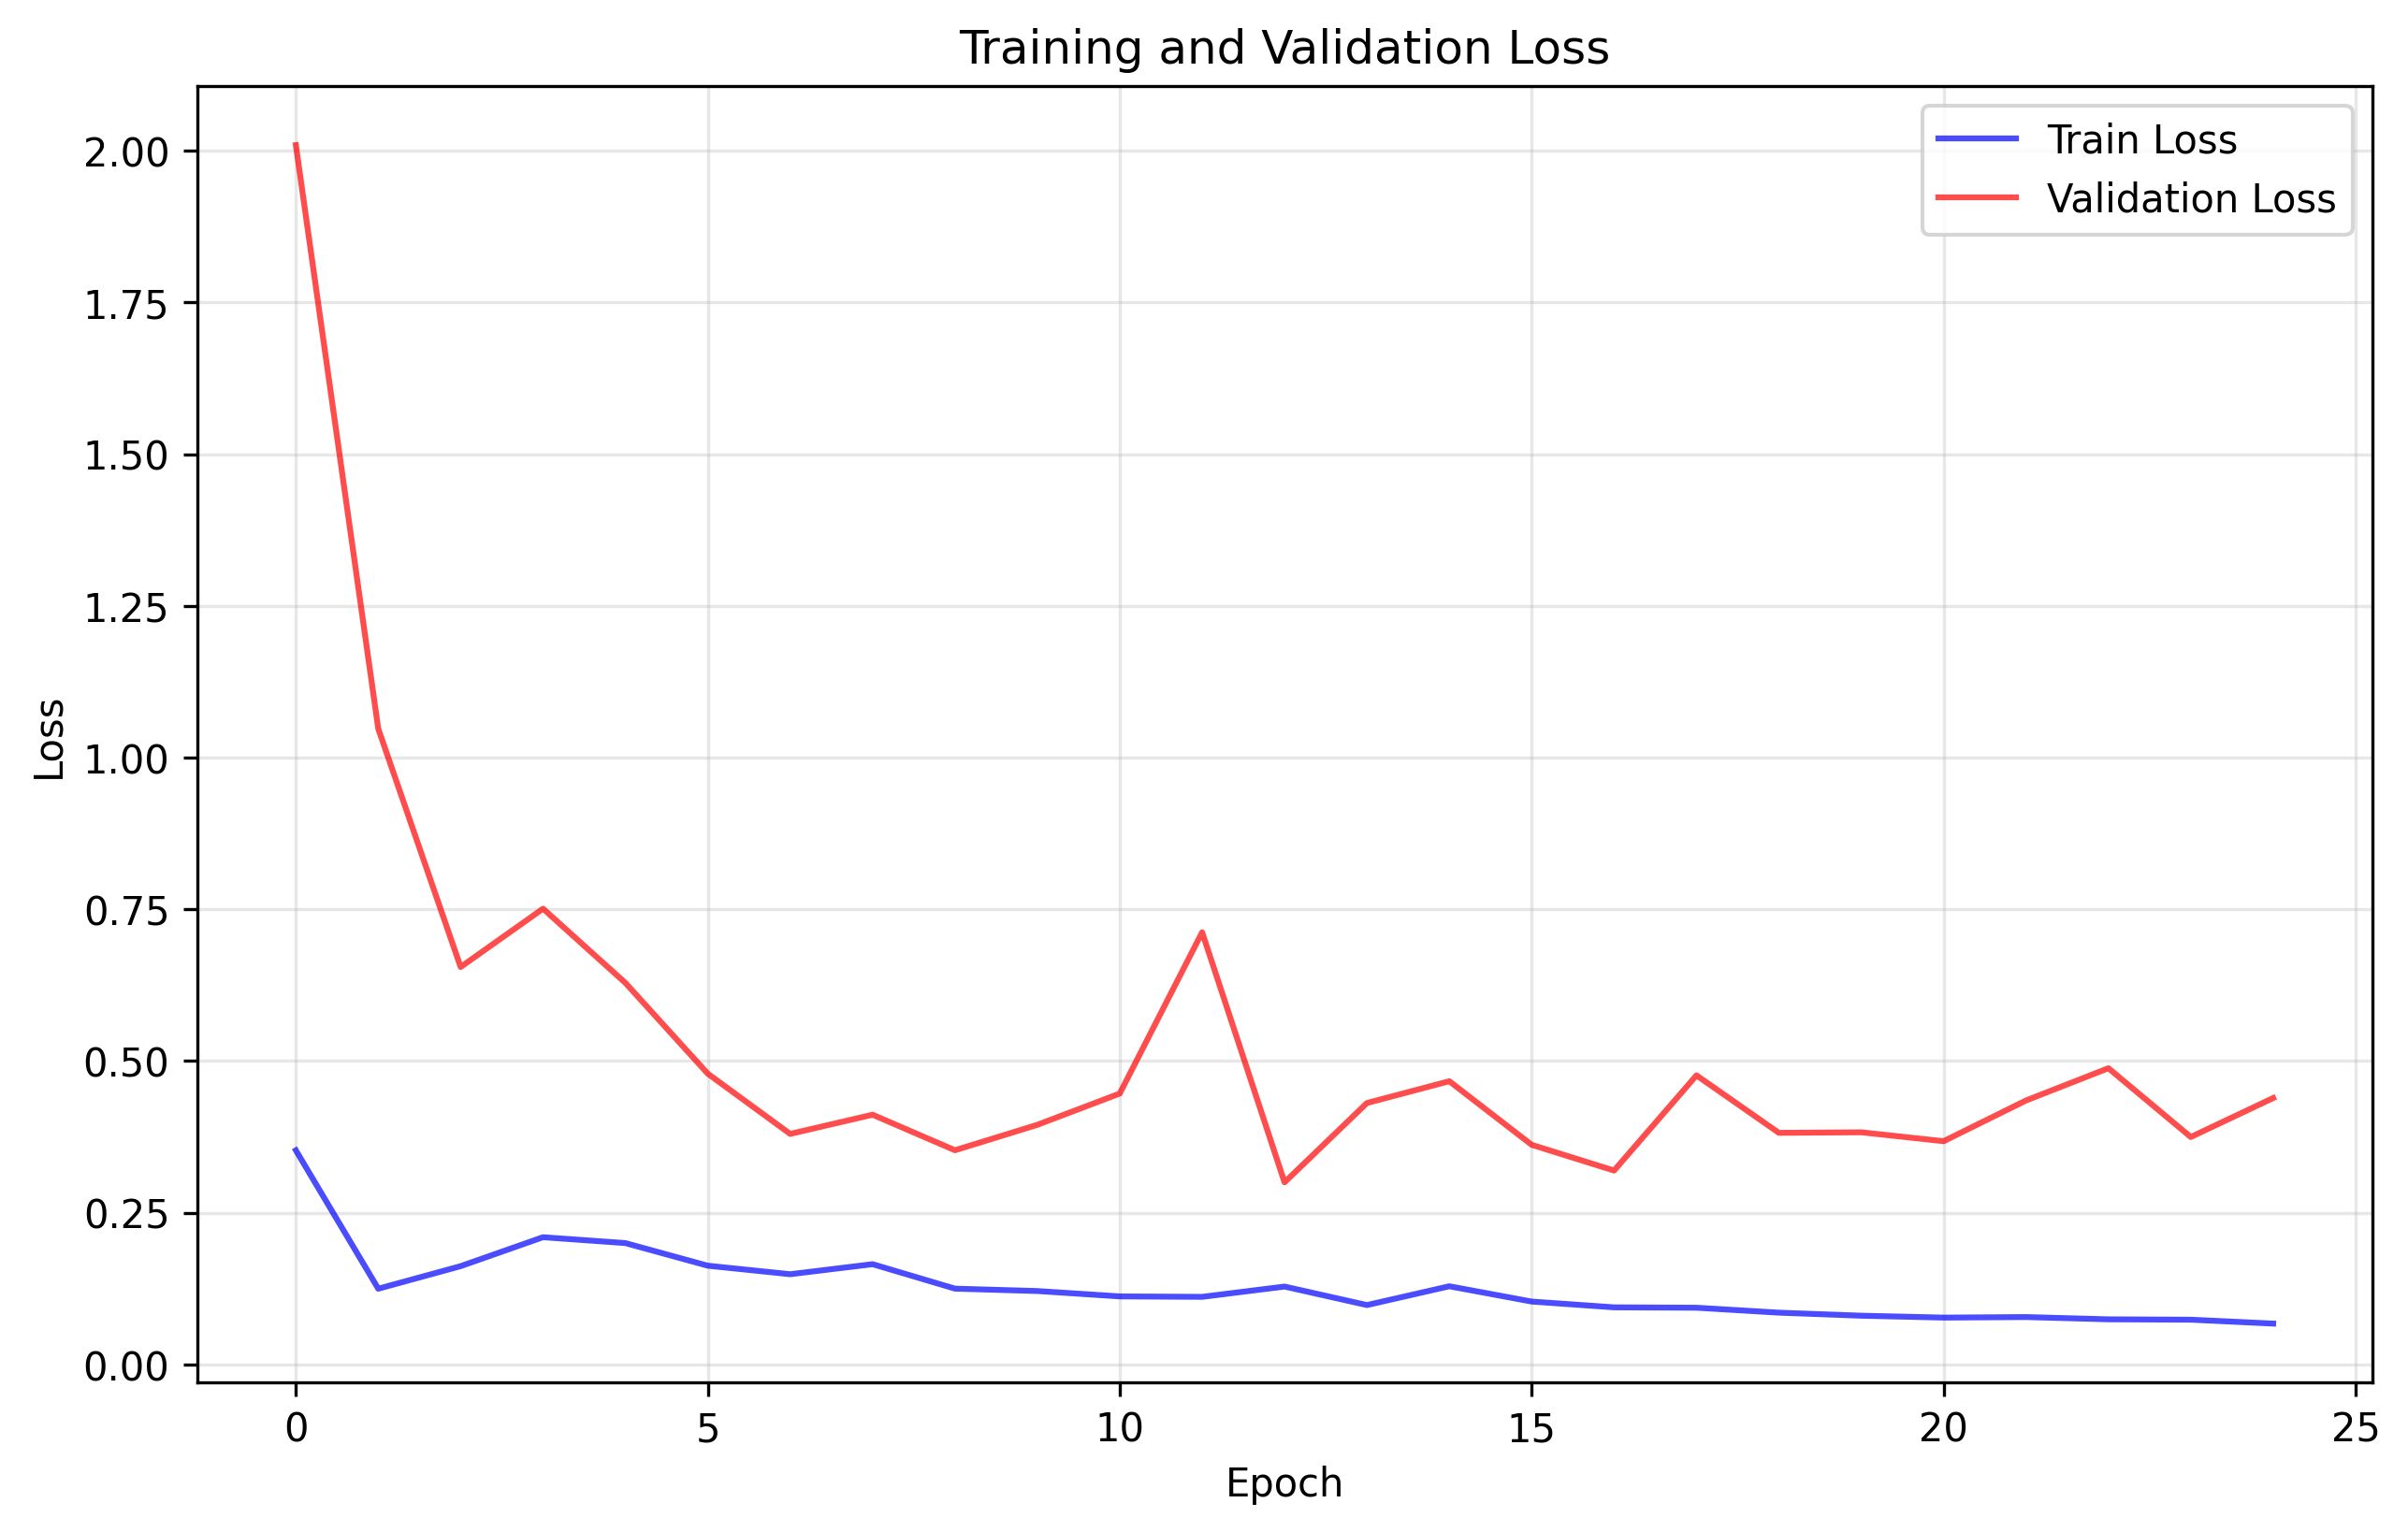

Values plotted in this chart, from the file beside it:
train_loss, val_loss
0.3526, 2.009
0.1246, 1.047
0.1618, 0.6548
0.2095, 0.7509
0.1998, 0.6285
0.1625, 0.4789
0.1485, 0.3797
0.165, 0.4114
0.1247, 0.3528
0.1208, 0.3947
0.1119, 0.4462
0.1112, 0.712
0.1281, 0.2999
0.09764, 0.4306
0.1286, 0.4665
0.1034, 0.3617
0.09388, 0.3193
0.09328, 0.4762
0.08512, 0.3815
0.08011, 0.3824
0.07699, 0.3677
0.07788, 0.4348
0.07416, 0.488
0.07353, 0.3746
0.06711, 0.4389
